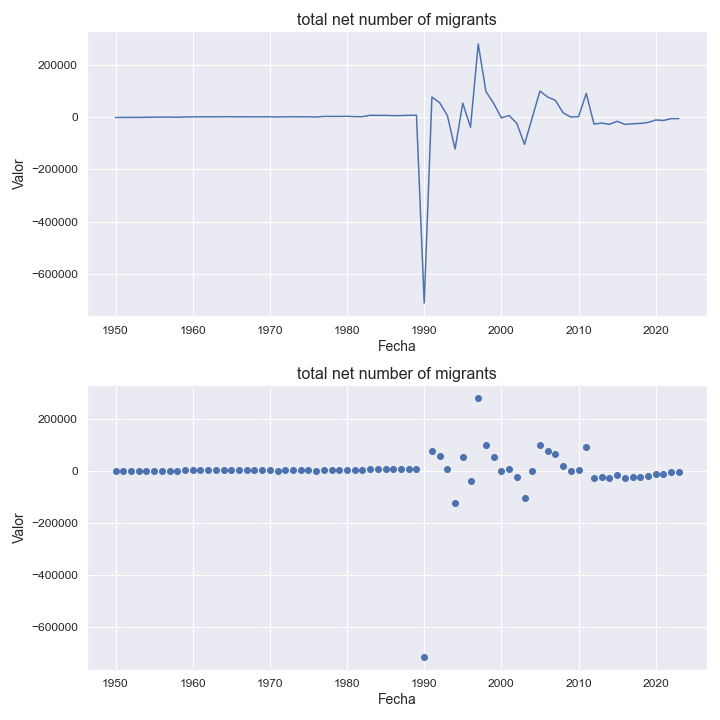

The data file committed next to this chart (first rows):
indicatorshortname, locationid, location, iso2, timeid, time, value
total net number of migrants, 430, liberia, lr, 1, 1950, -625.0
total net number of migrants, 430, liberia, lr, 2, 1951, -281.0
total net number of migrants, 430, liberia, lr, 3, 1952, -95.0
total net number of migrants, 430, liberia, lr, 4, 1953, -195.0
total net number of migrants, 430, liberia, lr, 5, 1954, 387.0
total net number of migrants, 430, liberia, lr, 6, 1955, 749.0
total net number of migrants, 430, liberia, lr, 7, 1956, 1040
total net number of migrants, 430, liberia, lr, 8, 1957, 1123
total net number of migrants, 430, liberia, lr, 9, 1958, 393.0
total net number of migrants, 430, liberia, lr, 10, 1959, 1507
total net number of migrants, 430, liberia, lr, 11, 1960, 1891
total net number of migrants, 430, liberia, lr, 12, 1961, 2124
total net number of migrants, 430, liberia, lr, 13, 1962, 2189
total net number of migrants, 430, liberia, lr, 14, 1963, 2167
total net number of migrants, 430, liberia, lr, 15, 1964, 2189
total net number of migrants, 430, liberia, lr, 16, 1965, 2435
total net number of migrants, 430, liberia, lr, 17, 1966, 1964
total net number of migrants, 430, liberia, lr, 18, 1967, 2180
total net number of migrants, 430, liberia, lr, 19, 1968, 1973
total net number of migrants, 430, liberia, lr, 20, 1969, 1991
total net number of migrants, 430, liberia, lr, 21, 1970, 2294
total net number of migrants, 430, liberia, lr, 22, 1971, 1305
total net number of migrants, 430, liberia, lr, 23, 1972, 2022
total net number of migrants, 430, liberia, lr, 24, 1973, 2283
total net number of migrants, 430, liberia, lr, 25, 1974, 2094
total net number of migrants, 430, liberia, lr, 26, 1975, 2038
total net number of migrants, 430, liberia, lr, 27, 1976, 1259
total net number of migrants, 430, liberia, lr, 28, 1977, 3548
total net number of migrants, 430, liberia, lr, 29, 1978, 3492
total net number of migrants, 430, liberia, lr, 30, 1979, 3492
total net number of migrants, 430, liberia, lr, 31, 1980, 4012
total net number of migrants, 430, liberia, lr, 32, 1981, 2755
total net number of migrants, 430, liberia, lr, 33, 1982, 2536
total net number of migrants, 430, liberia, lr, 34, 1983, 7864
total net number of migrants, 430, liberia, lr, 35, 1984, 7518
total net number of migrants, 430, liberia, lr, 36, 1985, 7482
total net number of migrants, 430, liberia, lr, 37, 1986, 6536
total net number of migrants, 430, liberia, lr, 38, 1987, 6832
total net number of migrants, 430, liberia, lr, 39, 1988, 7738
total net number of migrants, 430, liberia, lr, 40, 1989, 8153
total net number of migrants, 430, liberia, lr, 41, 1990, -712546
total net number of migrants, 430, liberia, lr, 42, 1991, 78052
total net number of migrants, 430, liberia, lr, 43, 1992, 56210
total net number of migrants, 430, liberia, lr, 44, 1993, 7300
total net number of migrants, 430, liberia, lr, 45, 1994, -121407
total net number of migrants, 430, liberia, lr, 46, 1995, 54372
total net number of migrants, 430, liberia, lr, 47, 1996, -37922
total net number of migrants, 430, liberia, lr, 48, 1997, 281480
total net number of migrants, 430, liberia, lr, 49, 1998, 99203
total net number of migrants, 430, liberia, lr, 50, 1999, 53643
total net number of migrants, 430, liberia, lr, 51, 2000, -2060
total net number of migrants, 430, liberia, lr, 52, 2001, 7142
total net number of migrants, 430, liberia, lr, 53, 2002, -23110
total net number of migrants, 430, liberia, lr, 54, 2003, -103564
total net number of migrants, 430, liberia, lr, 55, 2004, -1001
total net number of migrants, 430, liberia, lr, 56, 2005, 101019
total net number of migrants, 430, liberia, lr, 57, 2006, 77946
total net number of migrants, 430, liberia, lr, 58, 2007, 65306
total net number of migrants, 430, liberia, lr, 59, 2008, 17405
total net number of migrants, 430, liberia, lr, 60, 2009, 1193
... 14 more rows
